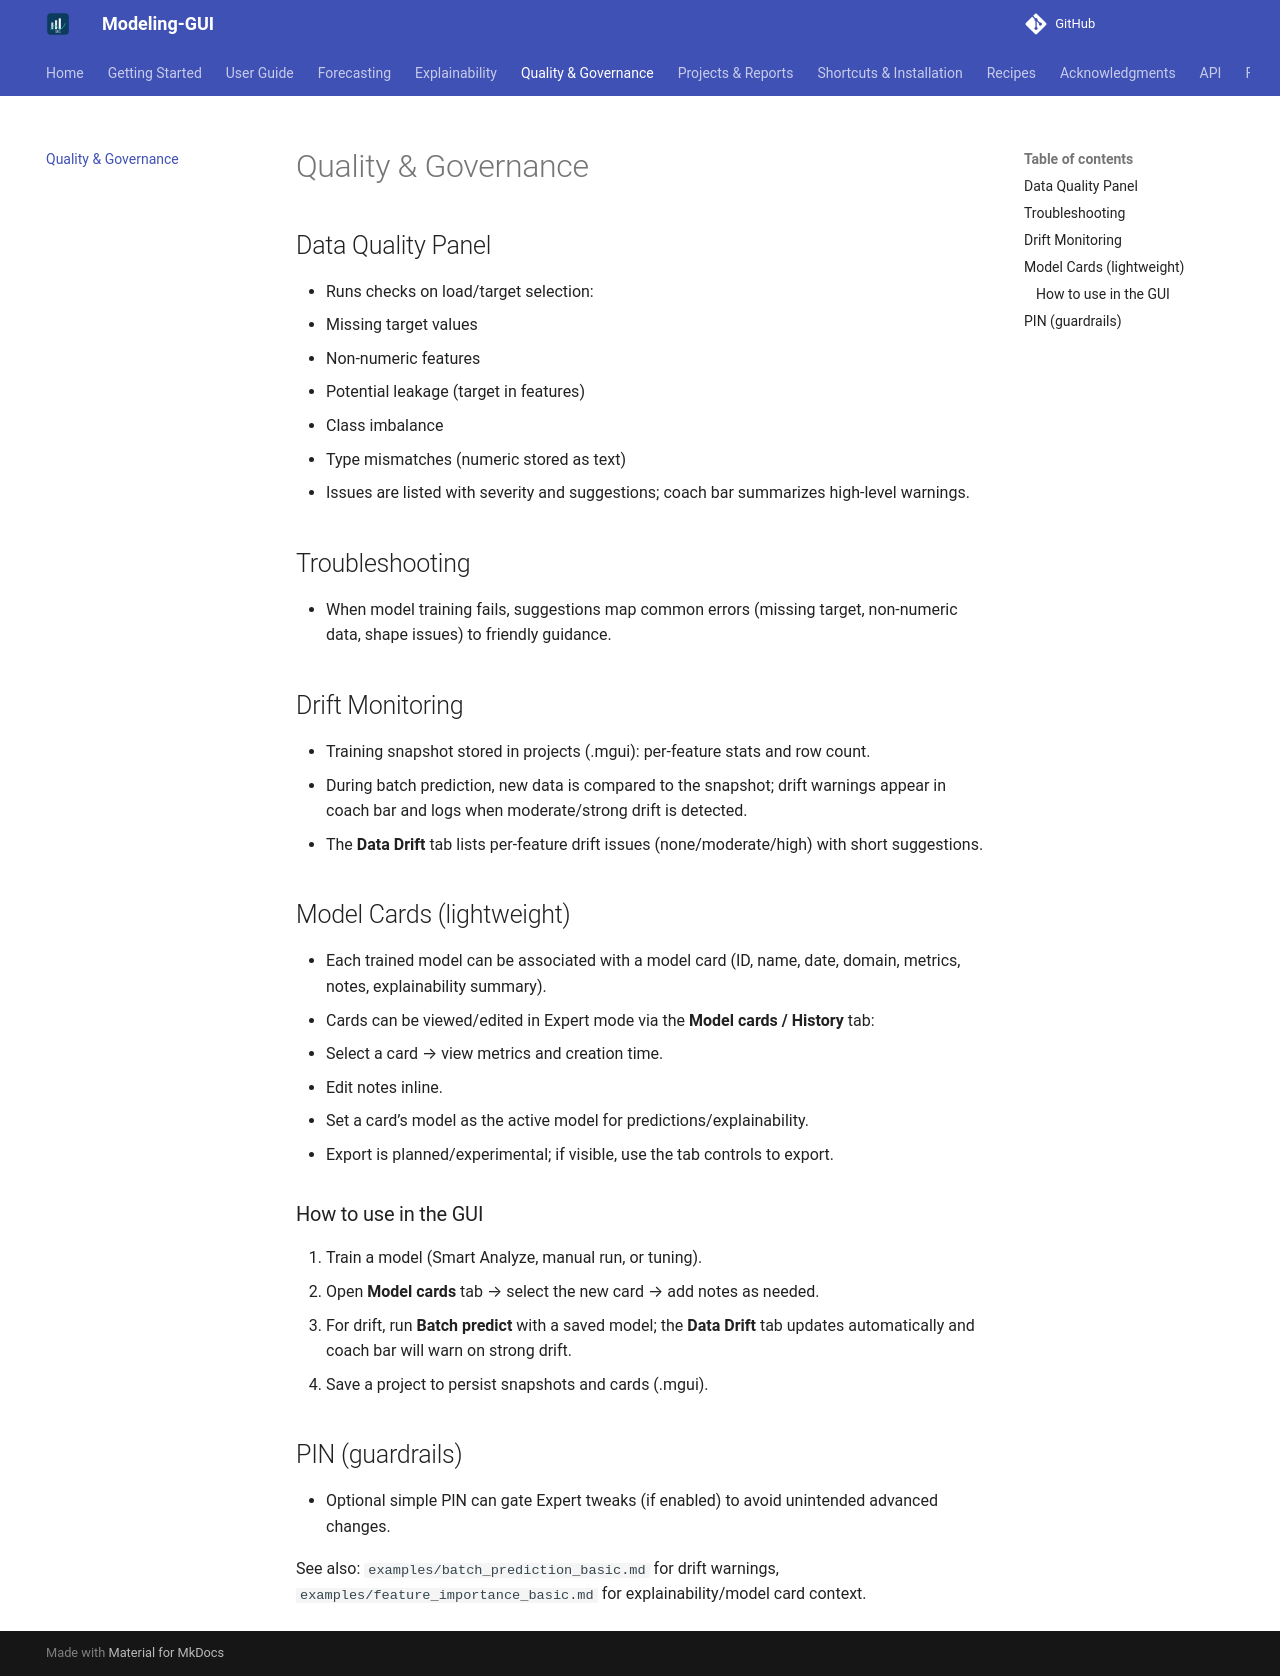

repository: chandrasekarnarayana/Modeling-GUI · page: quality-and-governance/index.html · generator: mkdocs

# Quality & Governance

## Data Quality Panel

- Runs checks on load/target selection:
  - Missing target values
  - Non-numeric features
  - Potential leakage (target in features)
  - Class imbalance
  - Type mismatches (numeric stored as text)
- Issues are listed with severity and suggestions; coach bar summarizes high-level warnings.

## Troubleshooting

- When model training fails, suggestions map common errors (missing target, non-numeric data, shape issues) to friendly guidance.

## Drift Monitoring

- Training snapshot stored in projects (.mgui): per-feature stats and row count.
- During batch prediction, new data is compared to the snapshot; drift warnings appear in coach bar and logs when moderate/strong drift is detected.
- The **Data Drift** tab lists per-feature drift issues (none/moderate/high) with short suggestions.

## Model Cards (lightweight)

- Each trained model can be associated with a model card (ID, name, date, domain, metrics, notes, explainability summary).
- Cards can be viewed/edited in Expert mode via the **Model cards / History** tab:
  - Select a card → view metrics and creation time.
  - Edit notes inline.
  - Set a card’s model as the active model for predictions/explainability.
- Export is planned/experimental; if visible, use the tab controls to export.

### How to use in the GUI

1. Train a model (Smart Analyze, manual run, or tuning).
2. Open **Model cards** tab → select the new card → add notes as needed.
3. For drift, run **Batch predict** with a saved model; the **Data Drift** tab updates automatically and coach bar will warn on strong drift.
4. Save a project to persist snapshots and cards (.mgui).

## PIN (guardrails)

- Optional simple PIN can gate Expert tweaks (if enabled) to avoid unintended advanced changes.

See also: `examples/batch_prediction_basic.md` for drift warnings, `examples/feature_importance_basic.md` for explainability/model card context.
